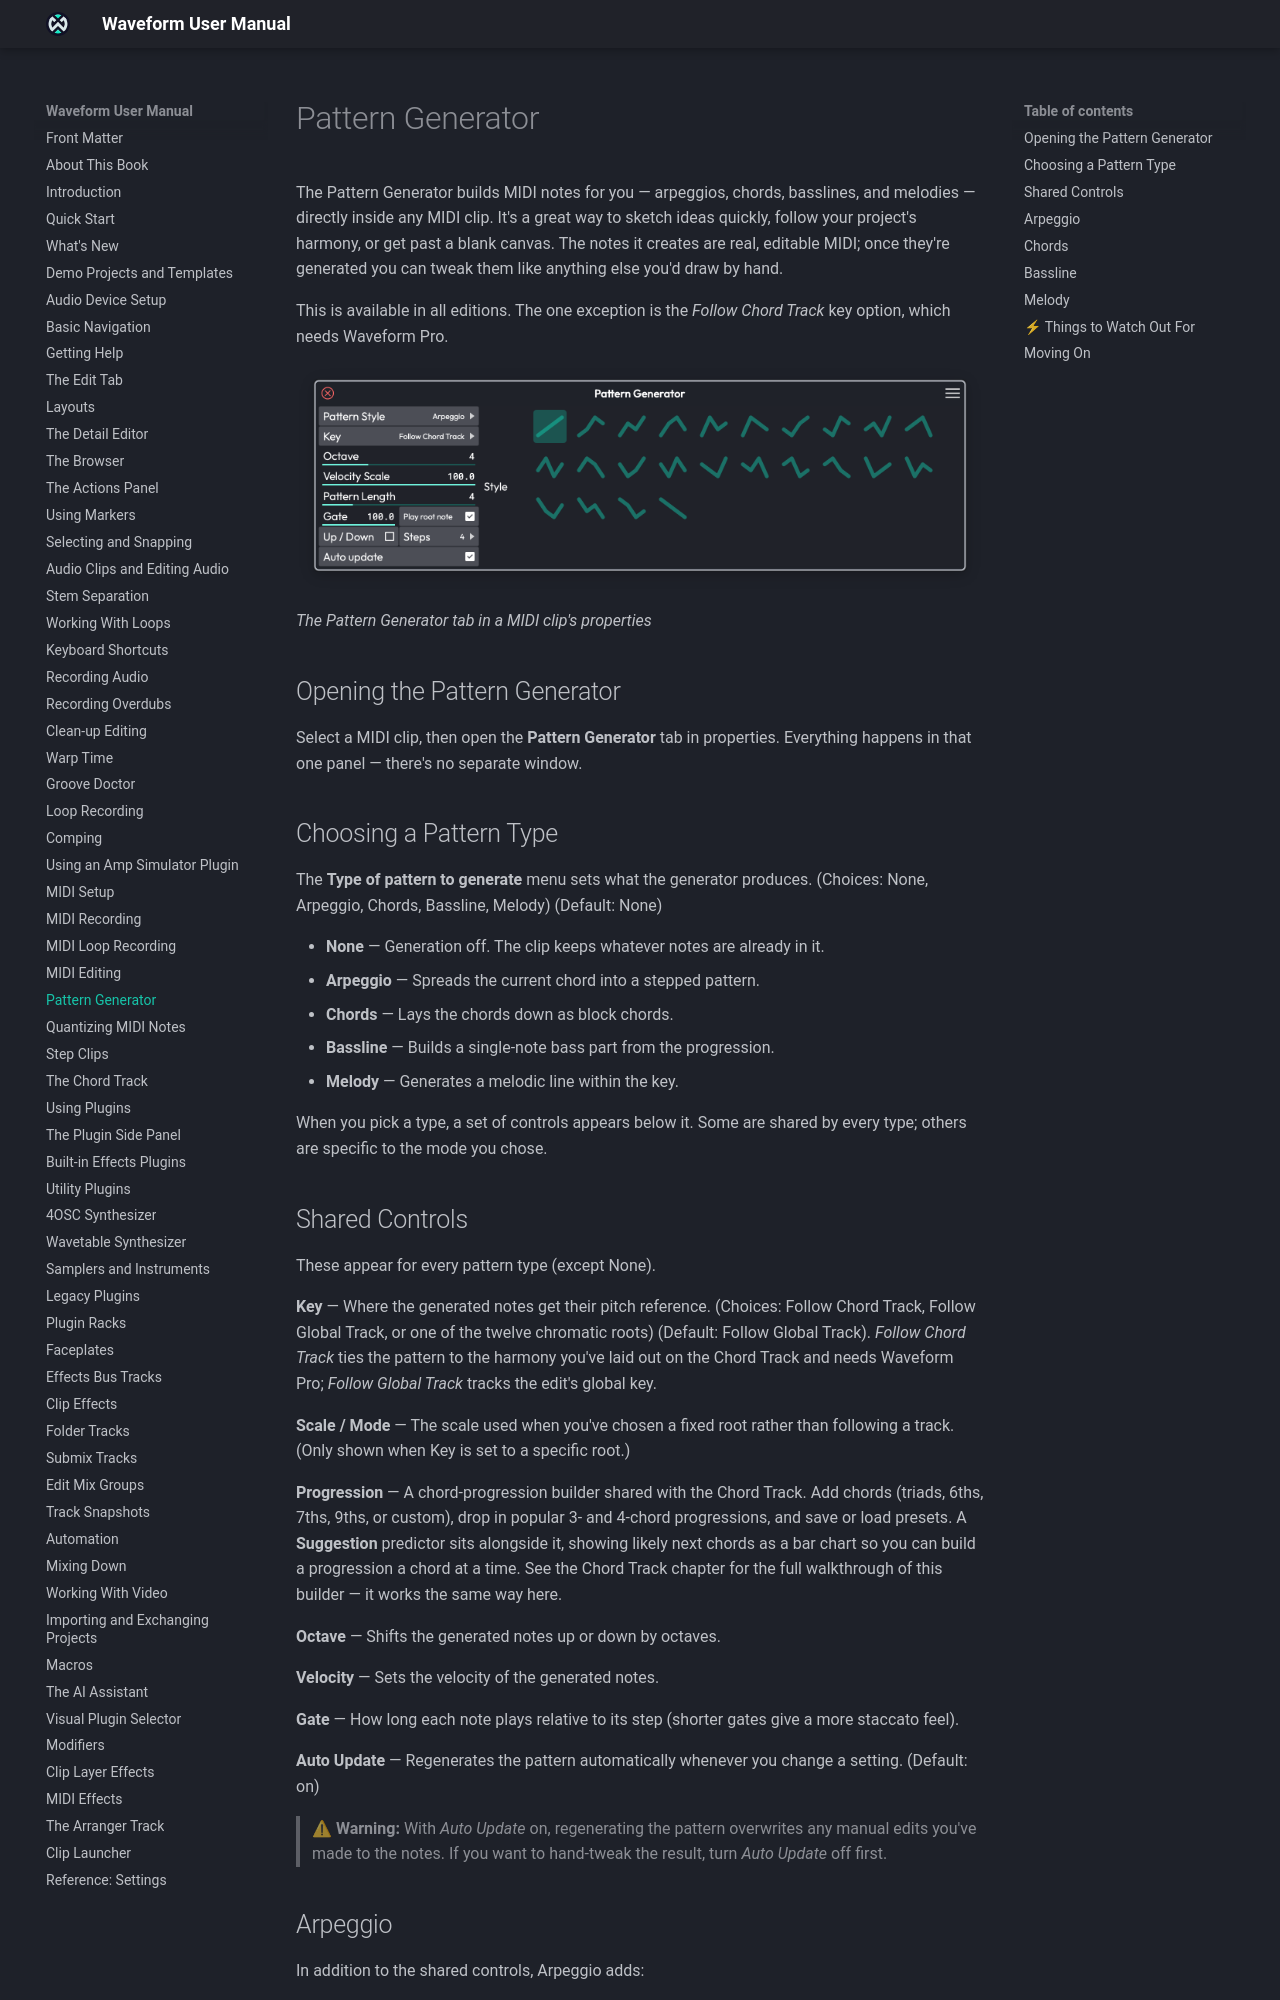

repository: Tracktion/waveform_manual · page: pattern-generator/index.html · generator: mkdocs

# Pattern Generator

The Pattern Generator builds MIDI notes for you (arpeggios, chords,
basslines and melodies) directly inside any MIDI clip, and can follow
your Edit's harmony. The notes it creates are real, editable MIDI, so
once they're generated you can tweak them like notes you've drawn by hand.

The Pattern Generator is available in every edition. The one exception is
the **Follow Chord Track** key option, which needs Waveform Pro or the MIDI
Producer Expansion.

![](images/pattern-generator_1@2x.png)

*The Pattern Generator window*

## Opening the Pattern Generator

Select a MIDI clip, then either:

- Click **Pattern Generator** in the Actions panel to open it in a
  pop-out window.
- In the Detail Editor's Clip tab, click **Pattern Generator** (next
  to **Piano Roll**) to show the same page inline.

## Choosing a Pattern Type

The **Pattern Style** menu sets what the generator produces. (Choices:
None, Arpeggio, Chords, Bassline, Melody) (Default: None)

- **None**: Generation off. The clip keeps whatever notes are already
  in it.
- **Arpeggio**: Spreads the current chord into a stepped pattern.
- **Chords**: Lays the chords down as block chords.
- **Bassline**: Builds a single-note bass part from the progression.
- **Melody**: Generates a melodic line within the key.

When you pick a type, a set of controls appears below it. Some are
shared by every type; others are specific to the mode you chose.
